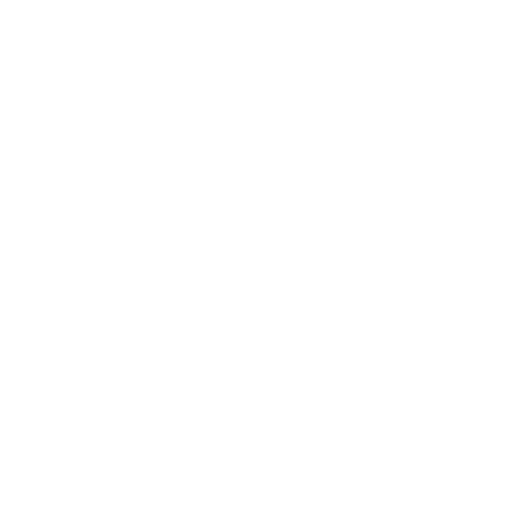
t = 0.00 s
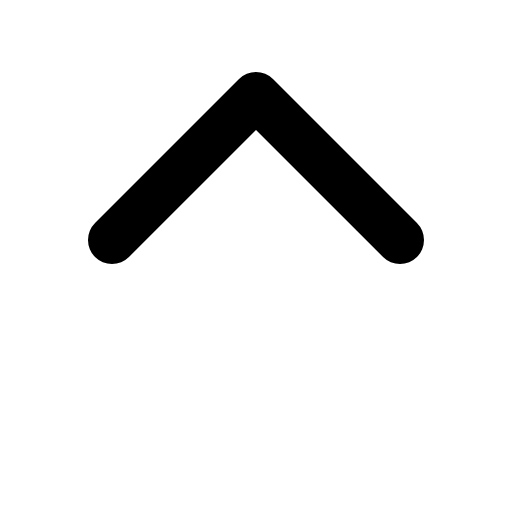
t = 0.38 s
t = 0.75 s: frame unchanged from t = 0.38 s, image omitted
t = 1.13 s: frame unchanged from t = 0.38 s, image omitted

The animated SVG that drew these frames (rendered in a browser with its animation timeline set to each time). Animation: 1 CSS @keyframes rule; one cycle of 1.50 s, repeats indefinitely.

<svg xmlns="http://www.w3.org/2000/svg" viewBox="0 0 256 256">
  <style>
    .draw-line {
      stroke-dasharray: 2000;
      stroke-dashoffset: 0;
    }
    svg:hover .draw-line {
      animation: phosphor-draw-in 1.5s ease-in-out infinite alternate;
    }
    @keyframes phosphor-draw-in {
      0%   { stroke-dashoffset: 2000; }
      100% { stroke-dashoffset: 0; }
    }
  </style><rect width="256" height="256" fill="none"/><polyline points="56 120 128 48 200 120" fill="none" stroke="currentColor" stroke-linecap="round" stroke-linejoin="round" stroke-width="24" class="draw-line" pathLength="1" style="animation-delay: 0s"/></svg>
